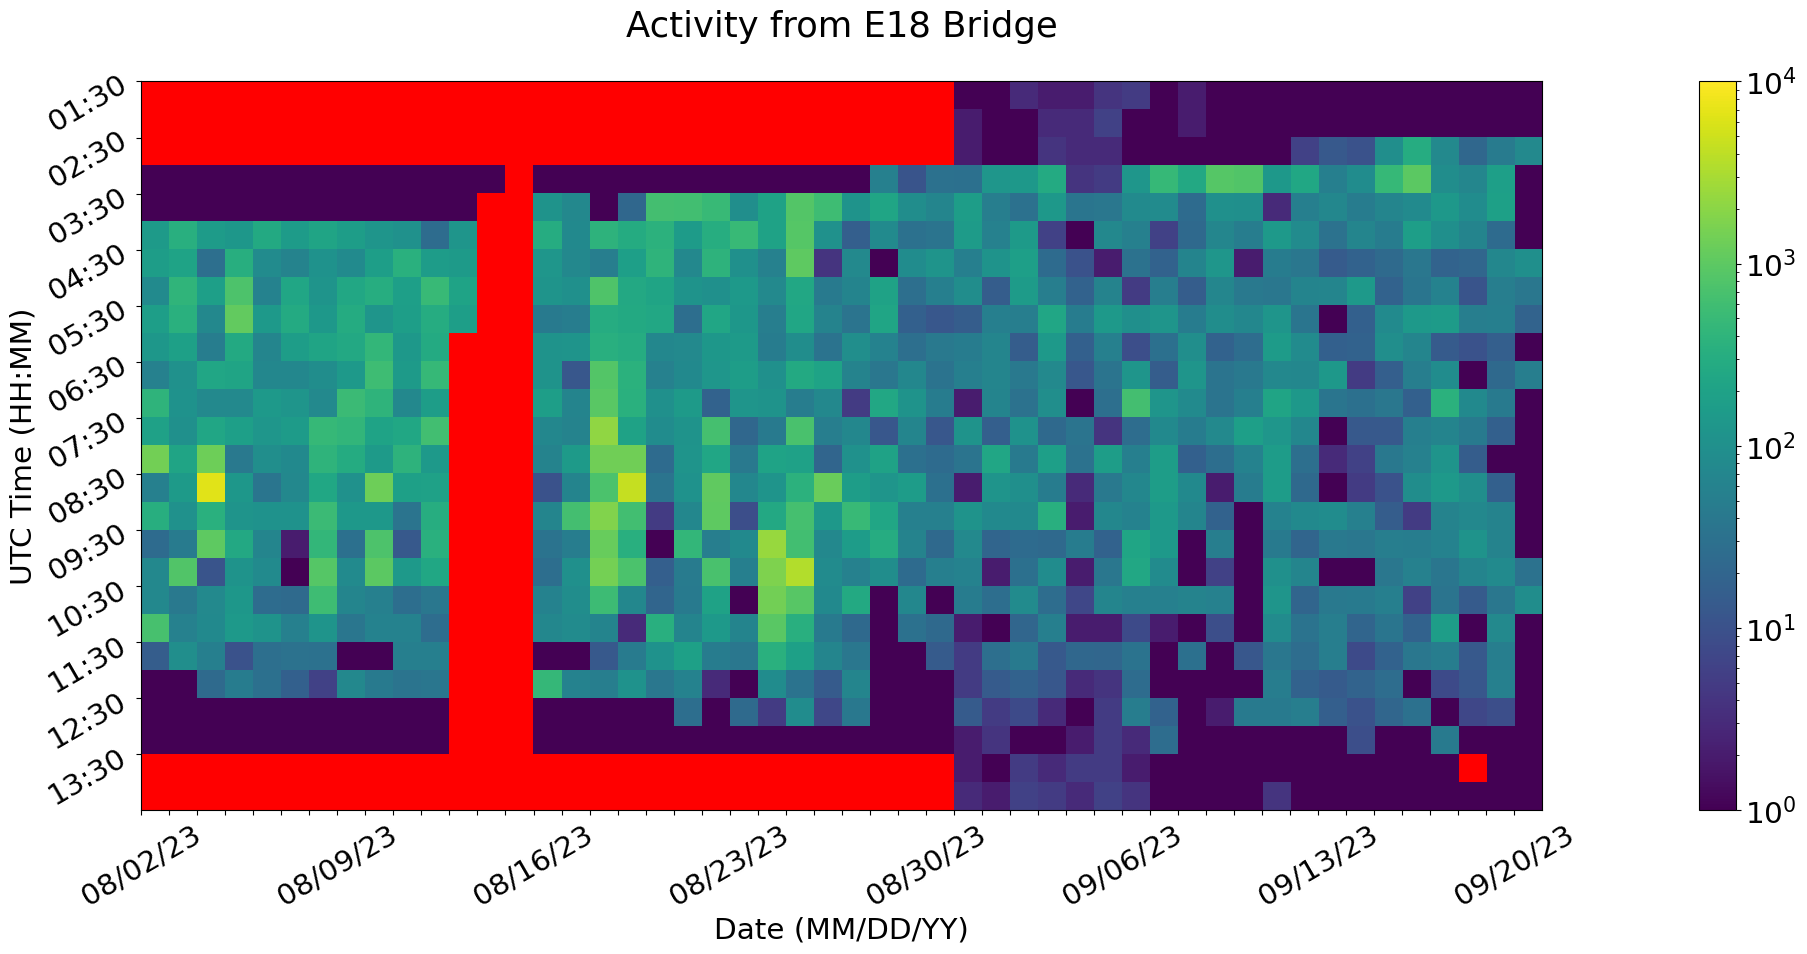

The data file committed next to this chart (first rows):
Time (UTC), 08/02/23, 08/03/23, 08/04/23, 08/05/23, 08/06/23, 08/07/23, 08/08/23, 08/09/23, 08/10/23, 08/11/23, 08/12/23, 08/13/23, 08/14/23, 08/15/23, 08/16/23, 08/17/23, 08/18/23, 08/19/23, 08/20/23, 08/21/23, 08/22/23, 08/23/23, 08/24/23
01:30, , 0.0, 0.0, 0.0, 0.0, 0.0, 0.0, 0.0, 0.0, 0.0, 0.0, 0.0, 0.0, 0.0, 0.0, 0.0, 0.0, 0.0, 0.0, 0.0, 0.0, 0.0, 0.0
02:00, , 0.0, 0.0, 0.0, 0.0, 0.0, 0.0, 0.0, 0.0, 0.0, 0.0, 0.0, 0.0, 0.0, 0.0, 0.0, 0.0, 0.0, 0.0, 0.0, 0.0, 0.0, 0.0
02:30, , 0.0, 0.0, 0.0, 0.0, 0.0, 0.0, 0.0, 0.0, 0.0, 0.0, 0.0, 0.0, 0.0, 0.0, 0.0, 0.0, 0.0, 0.0, 0.0, 0.0, 0.0, 0.0
03:00, 1.0, 1.0, 1.0, 1.0, 1.0, 1.0, 1.0, 1.0, 1.0, 1.0, 1.0, 1.0, 1.0, 0.0, 1.0, 1.0, 1.0, 1.0, 1.0, 1.0, 1.0, 1.0, 1.0
03:30, 1.0, 1.0, 1.0, 1.0, 1.0, 1.0, 1.0, 1.0, 1.0, 1.0, 1.0, 1.0, 0.0, 0.0, 115.0, 73.0, 1.0, 22.0, 631.0, 620.0, 488.0, 96.0, 205.0
04:00, 153.0, 336.0, 158.0, 132.0, 266.0, 158.0, 217.0, 168.0, 120.0, 105.0, 26.0, 121.0, 0.0, 0.0, 305.0, 78.0, 392.0, 285.0, 378.0, 155.0, 313.0, 492.0, 204.0
04:30, 167.0, 211.0, 29.0, 320.0, 84.0, 61.0, 109.0, 83.0, 177.0, 352.0, 165.0, 151.0, 0.0, 0.0, 126.0, 73.0, 51.0, 178.0, 394.0, 73.0, 390.0, 103.0, 58.0
05:00, 82.0, 421.0, 183.0, 761.0, 59.0, 235.0, 118.0, 250.0, 306.0, 179.0, 504.0, 208.0, 0.0, 0.0, 119.0, 102.0, 789.0, 263.0, 215.0, 112.0, 100.0, 147.0, 75.0
05:30, 176.0, 352.0, 74.0, 1100, 140.0, 278.0, 135.0, 288.0, 124.0, 172.0, 299.0, 175.0, 0.0, 0.0, 44.0, 49.0, 302.0, 265.0, 254.0, 28.0, 237.0, 131.0, 51.0
06:00, 129.0, 189.0, 49.0, 269.0, 66.0, 168.0, 214.0, 261.0, 439.0, 137.0, 277.0, 0.0, 0.0, 0.0, 113.0, 116.0, 334.0, 299.0, 71.0, 75.0, 132.0, 152.0, 47.0
06:30, 57.0, 106.0, 236.0, 220.0, 70.0, 71.0, 90.0, 143.0, 574.0, 152.0, 471.0, 0.0, 0.0, 0.0, 112.0, 12.0, 865.0, 361.0, 57.0, 80.0, 127.0, 167.0, 103.0
07:00, 397.0, 109.0, 76.0, 76.0, 144.0, 124.0, 75.0, 527.0, 405.0, 74.0, 168.0, 0.0, 0.0, 0.0, 176.0, 63.0, 941.0, 352.0, 103.0, 152.0, 18.0, 123.0, 115.0
07:30, 194.0, 103.0, 229.0, 179.0, 126.0, 159.0, 485.0, 431.0, 209.0, 240.0, 626.0, 0.0, 0.0, 0.0, 71.0, 61.0, 2143, 205.0, 89.0, 113.0, 665.0, 22.0, 44.0
08:00, 1432, 215.0, 1314, 41.0, 96.0, 78.0, 396.0, 293.0, 150.0, 388.0, 146.0, 0.0, 0.0, 0.0, 62.0, 149.0, 1348, 1353, 25.0, 119.0, 235.0, 41.0, 208.0
08:30, 55.0, 151.0, 6623, 132.0, 36.0, 73.0, 240.0, 105.0, 1321, 189.0, 192.0, 0.0, 0.0, 0.0, 10.0, 63.0, 729.0, 4381, 34.0, 110.0, 1071, 72.0, 118.0
09:00, 326.0, 104.0, 348.0, 119.0, 108.0, 111.0, 524.0, 134.0, 134.0, 35.0, 314.0, 0.0, 0.0, 0.0, 65.0, 643.0, 1748, 624.0, 5.0, 70.0, 1004, 9.0, 256.0
09:30, 25.0, 46.0, 1015, 261.0, 66.0, 2.0, 447.0, 30.0, 773.0, 13.0, 341.0, 0.0, 0.0, 0.0, 33.0, 50.0, 1181, 334.0, 1.0, 452.0, 51.0, 78.0, 2447
10:00, 74.0, 832.0, 11.0, 112.0, 81.0, 1.0, 885.0, 81.0, 989.0, 148.0, 239.0, 0.0, 0.0, 0.0, 28.0, 101.0, 1462, 740.0, 16.0, 46.0, 712.0, 53.0, 1667
10:30, 74.0, 41.0, 77.0, 130.0, 26.0, 24.0, 564.0, 65.0, 55.0, 28.0, 39.0, 0.0, 0.0, 0.0, 60.0, 90.0, 548.0, 71.0, 20.0, 44.0, 200.0, 1.0, 1424
11:00, 675.0, 58.0, 78.0, 141.0, 114.0, 56.0, 119.0, 37.0, 59.0, 59.0, 27.0, 0.0, 0.0, 0.0, 72.0, 85.0, 64.0, 3.0, 330.0, 64.0, 147.0, 63.0, 962.0
11:30, 15.0, 96.0, 53.0, 10.0, 29.0, 32.0, 31.0, 1.0, 1.0, 53.0, 53.0, 0.0, 0.0, 0.0, 1.0, 1.0, 13.0, 46.0, 109.0, 190.0, 47.0, 39.0, 341.0
12:00, 1.0, 1.0, 24.0, 47.0, 30.0, 17.0, 6.0, 73.0, 44.0, 34.0, 37.0, 0.0, 0.0, 0.0, 459.0, 59.0, 52.0, 109.0, 38.0, 59.0, 3.0, 1.0, 89.0
12:30, 1.0, 1.0, 1.0, 1.0, 1.0, 1.0, 1.0, 1.0, 1.0, 1.0, 1.0, 0.0, 0.0, 0.0, 1.0, 1.0, 1.0, 1.0, 1.0, 28.0, 1.0, 24.0, 5.0
13:00, 1.0, 1.0, 1.0, 1.0, 1.0, 1.0, 1.0, 1.0, 1.0, 1.0, 1.0, 0.0, 0.0, 0.0, 1.0, 1.0, 1.0, 1.0, 1.0, 1.0, 1.0, 1.0, 1.0
13:30, 0.0, 0.0, 0.0, 0.0, 0.0, 0.0, 0.0, 0.0, 0.0, 0.0, 0.0, 0.0, 0.0, 0.0, 0.0, 0.0, 0.0, 0.0, 0.0, 0.0, 0.0, 0.0, 0.0
14:00, 0.0, 0.0, 0.0, 0.0, 0.0, 0.0, 0.0, 0.0, 0.0, 0.0, 0.0, 0.0, 0.0, 0.0, 0.0, 0.0, 0.0, 0.0, 0.0, 0.0, 0.0, 0.0, 0.0
